Run: headless pygame with SDL's dummy video driver; simulated clock (each Clock.tick advances the game by its frame time, no real sleeping); random seed 0; keys injected as events and as key.get_pressed() state; no mouse input.
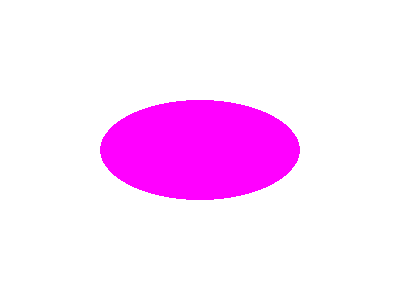
Frame 1 of 4 · flips 1–60 · no input
Frame 2 of 4 · flips 61–180 · tapped SPACE, RETURN · held RIGHT (→), D · screen unchanged from frame 1, image omitted
Frame 3 of 4 · flips 181–300 · held DOWN (↓), S · screen unchanged from frame 2, image omitted
Frame 4 of 4 · flips 301–420 · held LEFT (←), A, UP (↑), W · screen unchanged from frame 3, image omitted

The pygame program that drew these frames:

import pygame

pygame.init()

# Window setup
width, height = 400, 300
screen = pygame.display.set_mode((width, height))
pygame.display.set_caption("Draw Ellipse")

# Colors
MAGENTA = (255, 0, 255)
WHITE = (255, 255, 255)

# Ellipse size
ellipse_width = 200
ellipse_height = 100

# Center position (like rectangle logic)
ellipse_x = (width - ellipse_width) // 2
ellipse_y = (height - ellipse_height) // 2

clock = pygame.time.Clock()

running = True
while running:
    for event in pygame.event.get():
        if event.type == pygame.QUIT:
            running = False
    
    screen.fill(WHITE) # Background
    
    # Draw ellipse (inside a rectangle area)
    pygame.draw.ellipse(screen, MAGENTA, (ellipse_x, ellipse_y, ellipse_width, ellipse_height))

    pygame.display.flip()
    clock.tick(60)

pygame.quit()
